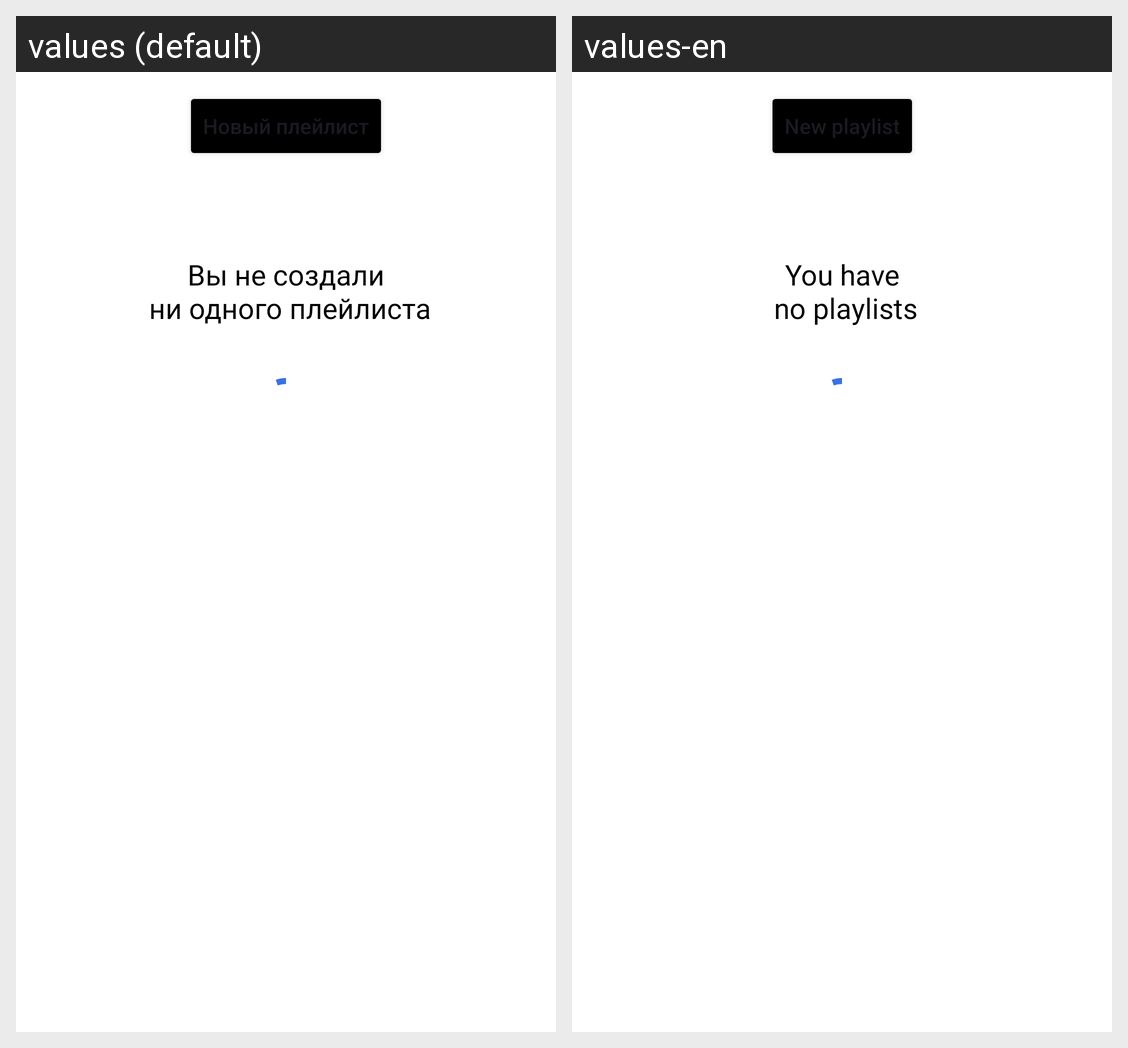

The same Android screen rendered under two of its app's locales, left to right. List the strings drawn on it with the default value and each locale's translation.
Android screen res/layout/fragment_play_list.xml rendered under 2 locales, left to right: values (default), values-en. Device: Nexus 5 (rendered at 1080×1920; each locale shown at half size, 540×960, under a caption strip naming it); theme PlaylistMakerTheme.
Strings drawn on this screen, with the default value and each locale's value (text and hints the layout hard-codes, and strings that could not be matched under every locale, appear in the picture but are not listed):

new_playlist_btn
  values: Новый плейлист
  values-en: New playlist

no_playlists
  values: Вы не создали
       ни одного плейлиста
  values-en: You have
       no playlists
